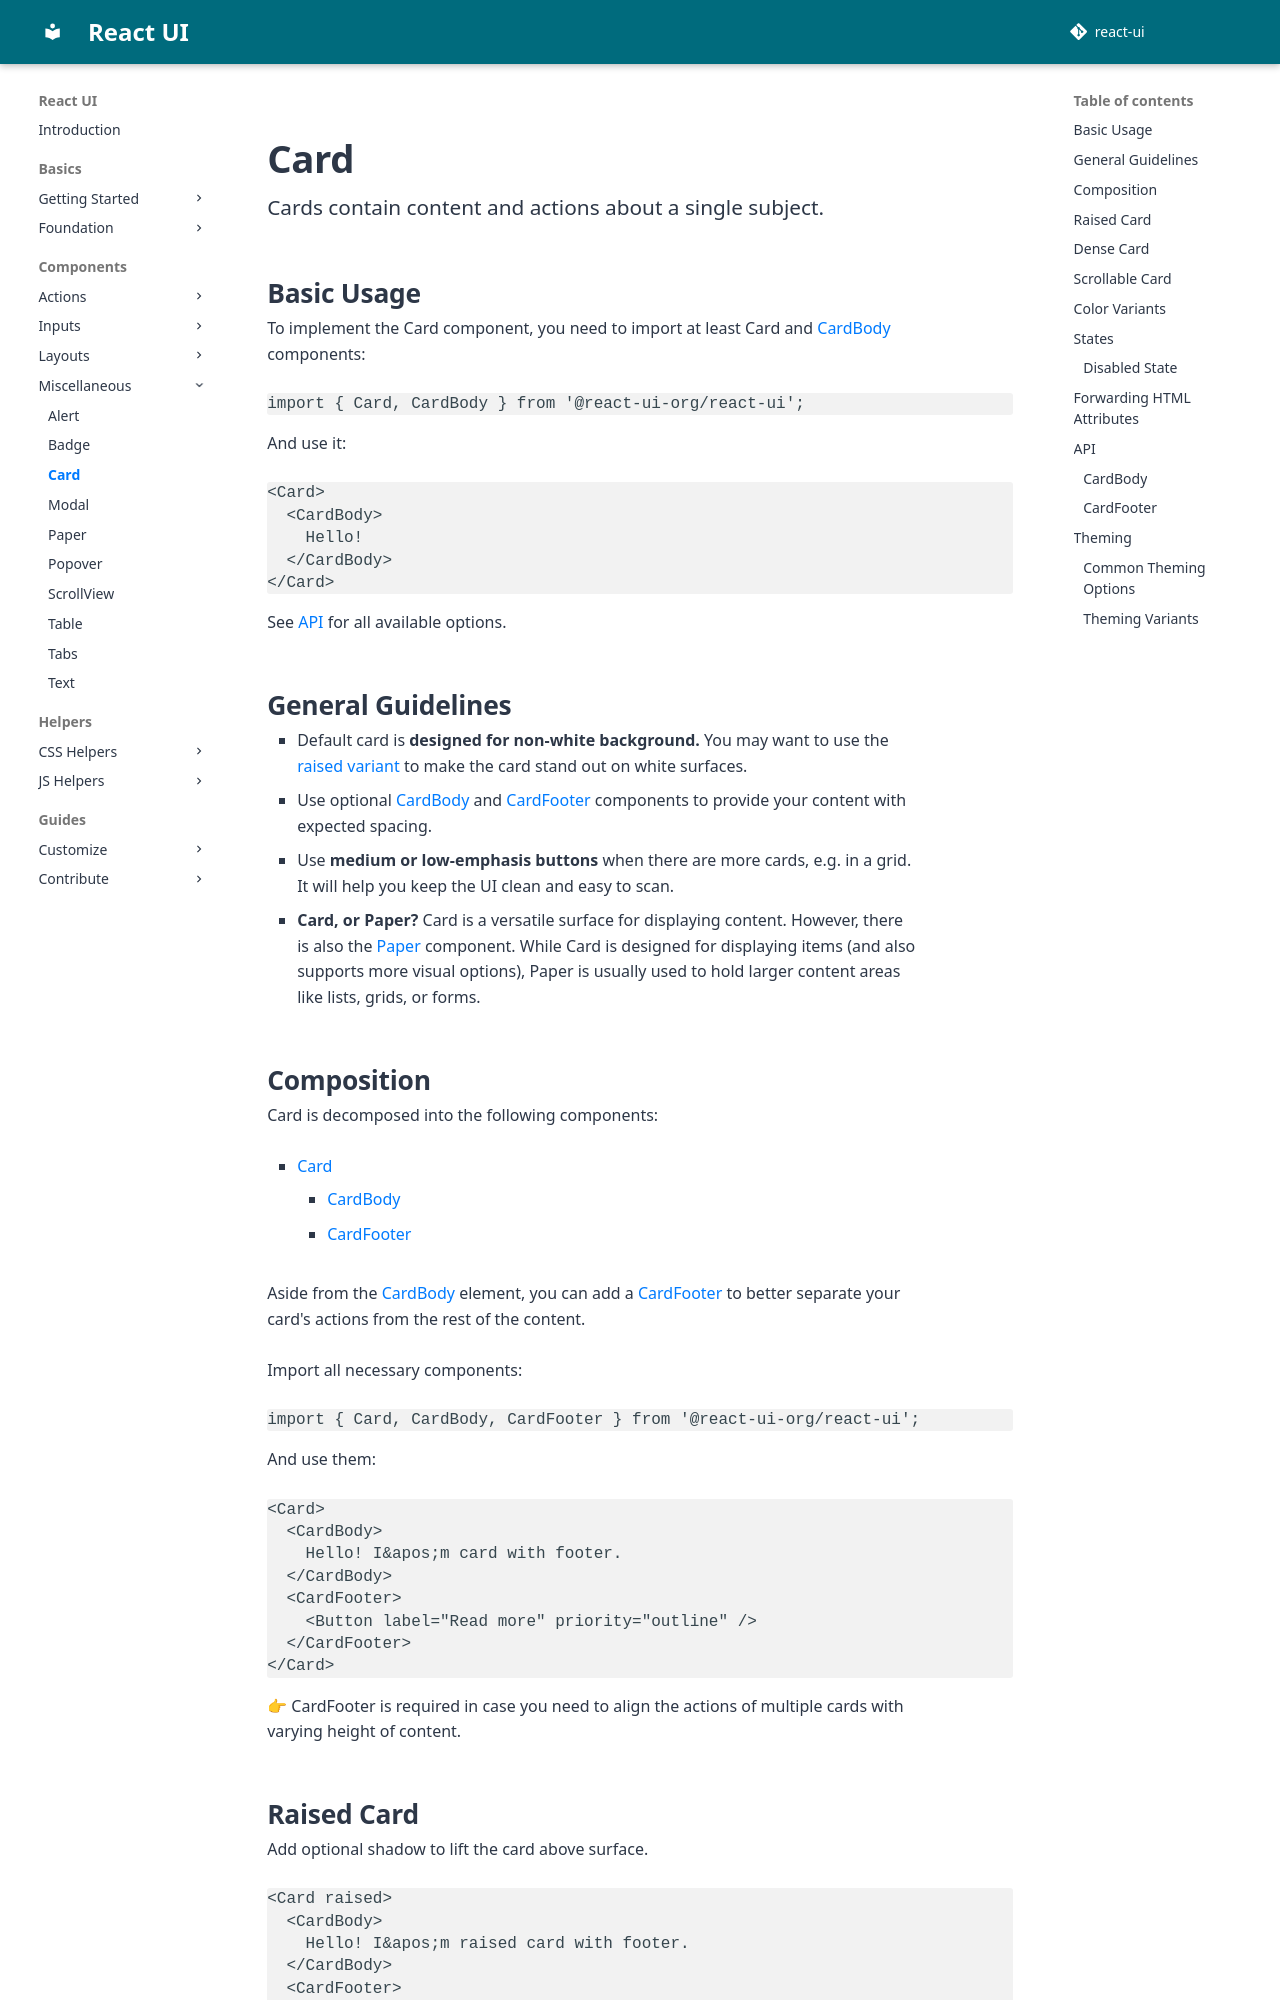

repository: react-ui-org/react-ui · page: pr-preview/pr-799/components/Card/index.html · generator: mkdocs

# Card

Cards contain content and actions about a single subject.

## Basic Usage

To implement the Card component, you need to import at least Card and
[CardBody](#cardbody) components:

```js
import { Card, CardBody } from '@react-ui-org/react-ui';
```

And use it:

```docoff-react-preview
<Card>
  <CardBody>
    Hello!
  </CardBody>
</Card>
```

See [API](#api) for all available options.

## General Guidelines

- Default card is **designed for non-white background.** You may want to use
  the [raised variant](#raised-card) to make the card stand out on white
  surfaces.

- Use optional [CardBody](#cardbody) and [CardFooter](#cardfooter) components to
  provide your content with expected spacing.

- Use **medium or low-emphasis buttons** when there are more cards, e.g. in a
  grid. It will help you keep the UI clean and easy to scan.

- **Card, or Paper?** Card is a versatile surface for displaying content.
  However, there is also the [Paper](/components/Paper) component. While Card
  is designed for displaying items (and also supports more visual options),
  Paper is usually used to hold larger content areas like lists, grids, or
  forms.

## Composition

Card is decomposed into the following components:

- [Card](#api)
    - [CardBody](#cardbody)
    - [CardFooter](#cardfooter)

Aside from the [CardBody](#cardbody) element, you can add a
[CardFooter](#cardfooter) to better separate your card's actions from the rest
of the content.

Import all necessary components:

```js
import { Card, CardBody, CardFooter } from '@react-ui-org/react-ui';
```

And use them:

```docoff-react-preview
<Card>
  <CardBody>
    Hello! I&apos;m card with footer.
  </CardBody>
  <CardFooter>
    <Button label="Read more" priority="outline" />
  </CardFooter>
</Card>
```

👉 CardFooter is required in case you need to align the actions of multiple
cards with varying height of content.

## Raised Card

Add optional shadow to lift the card above surface.

```docoff-react-preview
<Card raised>
  <CardBody>
    Hello! I&apos;m raised card with footer.
  </CardBody>
  <CardFooter>
    <Button label="Read more" priority="outline" />
  </CardFooter>
</Card>
```
